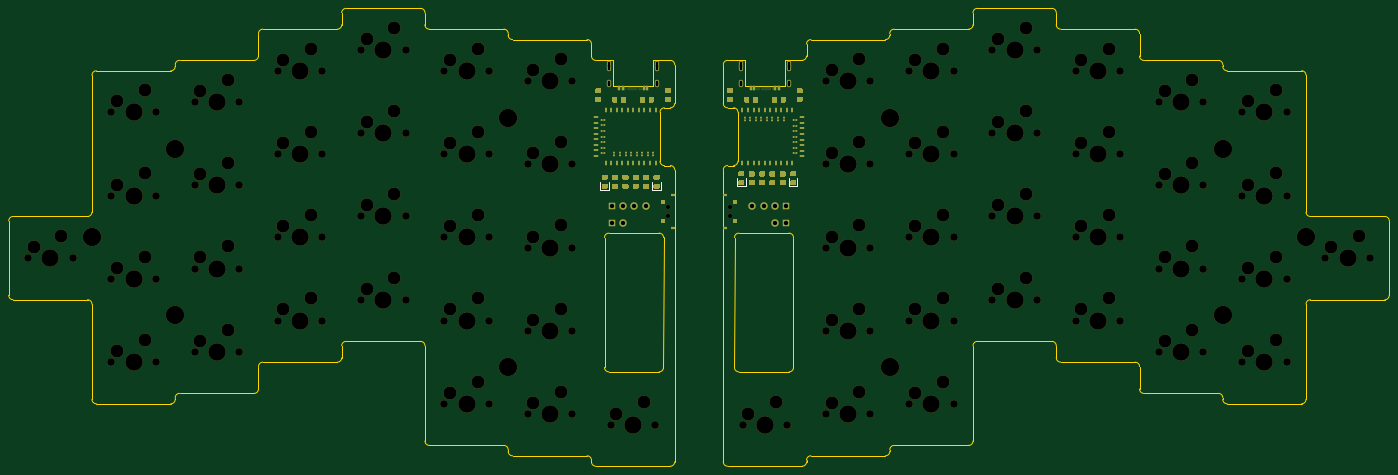
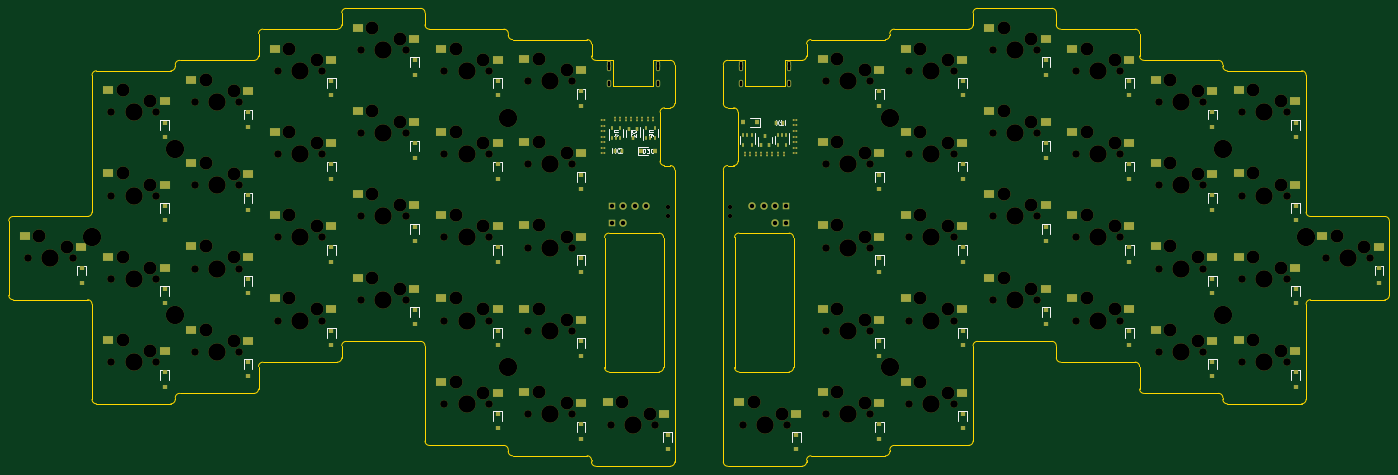
Circuit board: 9 layer files. Board 315.9 x 104.8 mm.
- bottom_copper: jiran-ble-B_Cu.gbl (20258 bytes)
- bottom_mask: jiran-ble-B_Mask.gbs (21325 bytes)
- bottom_silk: jiran-ble-B_SilkS.gbo (87599 bytes)
- outline: jiran-ble-Edge_Cuts.gm1 (11002 bytes)
- top_copper: jiran-ble-F_Cu.gtl (26527 bytes)
- top_mask: jiran-ble-F_Mask.gts (29392 bytes)
- top_silk: jiran-ble-F_SilkS.gto (86666 bytes)
- drill: jiran-ble-NPTH.drl (4858 bytes)
- drill: jiran-ble-PTH.drl (1490 bytes)

=== bottom_copper: jiran-ble-B_Cu.gbl (20258 bytes, source omitted) ===
=== bottom_mask: jiran-ble-B_Mask.gbs (21325 bytes, source omitted) ===
=== bottom_silk: jiran-ble-B_SilkS.gbo (87599 bytes, source omitted) ===
=== outline: jiran-ble-Edge_Cuts.gm1 (11002 bytes, source omitted) ===
=== top_copper: jiran-ble-F_Cu.gtl (26527 bytes, source omitted) ===
=== top_mask: jiran-ble-F_Mask.gts (29392 bytes, source omitted) ===
=== top_silk: jiran-ble-F_SilkS.gto (86666 bytes, source omitted) ===
=== drill: jiran-ble-NPTH.drl ===
M48
; DRILL file {KiCad (5.1.7)-1} date 02/08/21 18:02:40
; FORMAT={-:-/ absolute / inch / decimal}
; #@! TF.CreationDate,2021-02-08T18:02:40+08:00
; #@! TF.GenerationSoftware,Kicad,Pcbnew,(5.1.7)-1
; #@! TF.FileFunction,NonPlated,1,2,NPTH
FMAT,2
INCH
T1C0.0394
T2C0.0689
T3C0.1181
T4C0.1570
T5C0.1654
%
G90
G05
T1
X7.5625Y-3.0367
X7.5625Y-3.1233
X7.0Y-3.0367
X7.0Y-3.1233
T2
X9.175Y-3.3125
X9.575Y-3.3125
X4.2375Y-1.625
X4.6375Y-1.625
X8.425Y-4.1562
X8.825Y-4.1562
X3.4875Y-2.5625
X3.8875Y-2.5625
X3.4875Y-1.8125
X3.8875Y-1.8125
X9.925Y-3.875
X10.325Y-3.875
X4.9875Y-3.3125
X5.3875Y-3.3125
X4.2375Y-3.875
X4.6375Y-3.875
X4.9875Y-4.8125
X5.3875Y-4.8125
X8.425Y-2.6562
X8.825Y-2.6562
X9.925Y-3.125
X10.325Y-3.125
X10.675Y-3.3125
X11.075Y-3.3125
X5.7375Y-1.9062
X6.1375Y-1.9062
X7.675Y-5.0
X8.075Y-5.0
X2.7375Y-4.3438
X3.1375Y-4.3438
X12.925Y-3.5
X13.325Y-3.5
X5.7375Y-3.4062
X6.1375Y-3.4062
X4.9875Y-4.0625
X5.3875Y-4.0625
X11.425Y-2.8438
X11.825Y-2.8438
X9.925Y-1.625
X10.325Y-1.625
X12.175Y-4.4375
X12.575Y-4.4375
X1.9875Y-2.9375
X2.3875Y-2.9375
X10.675Y-4.0625
X11.075Y-4.0625
X12.175Y-2.1875
X12.575Y-2.1875
X4.9875Y-2.5625
X5.3875Y-2.5625
X3.4875Y-4.0625
X3.8875Y-4.0625
X5.7375Y-4.1562
X6.1375Y-4.1562
X9.175Y-2.5625
X9.575Y-2.5625
X9.175Y-1.8125
X9.575Y-1.8125
X11.425Y-3.5938
X11.825Y-3.5938
X2.7375Y-2.0938
X3.1375Y-2.0938
X9.175Y-4.8125
X9.575Y-4.8125
X11.425Y-2.0938
X11.825Y-2.0938
X5.7375Y-2.6562
X6.1375Y-2.6562
X3.4875Y-3.3125
X3.8875Y-3.3125
X2.7375Y-3.5938
X3.1375Y-3.5938
X1.9875Y-2.1875
X2.3875Y-2.1875
X10.675Y-2.5625
X11.075Y-2.5625
X9.925Y-2.375
X10.325Y-2.375
X8.425Y-4.9062
X8.825Y-4.9062
X4.2375Y-3.125
X4.6375Y-3.125
X1.9875Y-4.4375
X2.3875Y-4.4375
X6.4875Y-5.0
X6.8875Y-5.0
X5.7375Y-4.9062
X6.1375Y-4.9062
X10.675Y-1.8125
X11.075Y-1.8125
X11.425Y-4.3438
X11.825Y-4.3438
X2.7375Y-2.8438
X3.1375Y-2.8438
X4.9875Y-1.8125
X5.3875Y-1.8125
X8.425Y-1.9062
X8.825Y-1.9062
X8.425Y-3.4062
X8.825Y-3.4062
X9.175Y-4.0625
X9.575Y-4.0625
X4.2375Y-2.375
X4.6375Y-2.375
X1.9875Y-3.6875
X2.3875Y-3.6875
X1.2375Y-3.5
X1.6375Y-3.5
X12.175Y-2.9375
X12.575Y-2.9375
X12.175Y-3.6875
X12.575Y-3.6875
T3
X12.225Y-2.8375
X12.475Y-2.7375
X12.225Y-3.5875
X12.475Y-3.4875
X9.225Y-3.2125
X9.475Y-3.1125
X4.2875Y-1.525
X4.5375Y-1.425
X8.475Y-4.0562
X8.725Y-3.9562
X3.5375Y-2.4625
X3.7875Y-2.3625
X3.5375Y-1.7125
X3.7875Y-1.6125
X9.975Y-3.775
X10.225Y-3.675
X5.0375Y-3.2125
X5.2875Y-3.1125
X4.2875Y-3.775
X4.5375Y-3.675
X5.0375Y-4.7125
X5.2875Y-4.6125
X8.475Y-2.5562
X8.725Y-2.4562
X9.975Y-3.025
X10.225Y-2.925
X10.725Y-3.2125
X10.975Y-3.1125
X5.7875Y-1.8062
X6.0375Y-1.7063
X7.725Y-4.9
X7.975Y-4.8
X2.7875Y-4.2437
X3.0375Y-4.1437
X12.975Y-3.4
X13.225Y-3.3
X5.7875Y-3.3062
X6.0375Y-3.2062
X5.0375Y-3.9625
X5.2875Y-3.8625
X11.475Y-2.7437
X11.725Y-2.6437
X9.975Y-1.525
X10.225Y-1.425
X12.225Y-4.3375
X12.475Y-4.2375
X2.0375Y-2.8375
X2.2875Y-2.7375
X10.725Y-3.9625
X10.975Y-3.8625
X12.225Y-2.0875
X12.475Y-1.9875
X5.0375Y-2.4625
X5.2875Y-2.3625
X3.5375Y-3.9625
X3.7875Y-3.8625
X5.7875Y-4.0562
X6.0375Y-3.9562
X9.225Y-2.4625
X9.475Y-2.3625
X9.225Y-1.7125
X9.475Y-1.6125
X11.475Y-3.4937
X11.725Y-3.3937
X2.7875Y-1.9937
X3.0375Y-1.8938
X9.225Y-4.7125
X9.475Y-4.6125
X11.475Y-1.9937
X11.725Y-1.8938
X5.7875Y-2.5562
X6.0375Y-2.4562
X3.5375Y-3.2125
X3.7875Y-3.1125
X2.7875Y-3.4937
X3.0375Y-3.3937
X2.0375Y-2.0875
X2.2875Y-1.9875
X10.725Y-2.4625
X10.975Y-2.3625
X9.975Y-2.275
X10.225Y-2.175
X8.475Y-4.8062
X8.725Y-4.7062
X4.2875Y-3.025
X4.5375Y-2.925
X2.0375Y-4.3375
X2.2875Y-4.2375
X6.5375Y-4.9
X6.7875Y-4.8
X5.7875Y-4.8062
X6.0375Y-4.7062
X10.725Y-1.7125
X10.975Y-1.6125
X11.475Y-4.2437
X11.725Y-4.1437
X2.7875Y-2.7437
X3.0375Y-2.6437
X5.0375Y-1.7125
X5.2875Y-1.6125
X8.475Y-1.8062
X8.725Y-1.7063
X8.475Y-3.3062
X8.725Y-3.2062
X9.225Y-3.9625
X9.475Y-3.8625
X4.2875Y-2.275
X4.5375Y-2.175
X2.0375Y-3.5875
X2.2875Y-3.4875
X1.2875Y-3.4
X1.5375Y-3.3
T4
X2.9375Y-2.8438
X5.1875Y-1.8125
X8.625Y-1.9062
X8.625Y-3.4062
X9.375Y-4.0625
X4.4375Y-2.375
X2.1875Y-3.6875
X1.4375Y-3.5
X12.375Y-2.9375
X12.375Y-3.6875
X9.375Y-3.3125
X4.4375Y-1.625
X8.625Y-4.1562
X3.6875Y-2.5625
X3.6875Y-1.8125
X10.125Y-3.875
X5.1875Y-3.3125
X4.4375Y-3.875
X5.1875Y-4.8125
X8.625Y-2.6562
X10.125Y-3.125
X10.875Y-3.3125
X5.9375Y-1.9062
X7.875Y-5.0
X2.9375Y-4.3438
X13.125Y-3.5
X5.9375Y-3.4062
X5.1875Y-4.0625
X11.625Y-2.8438
X10.125Y-1.625
X12.375Y-4.4375
X2.1875Y-2.9375
X10.875Y-4.0625
X12.375Y-2.1875
X5.1875Y-2.5625
X3.6875Y-4.0625
X5.9375Y-4.1562
X9.375Y-2.5625
X9.375Y-1.8125
X11.625Y-3.5938
X2.9375Y-2.0938
X9.375Y-4.8125
X11.625Y-2.0938
X5.9375Y-2.6562
X3.6875Y-3.3125
X2.9375Y-3.5938
X2.1875Y-2.1875
X10.875Y-2.5625
X10.125Y-2.375
X8.625Y-4.9062
X4.4375Y-3.125
X2.1875Y-4.4375
X6.6875Y-5.0
X5.9375Y-4.9062
X10.875Y-1.8125
X11.625Y-4.3438
T5
X12.0Y-2.5156
X5.5625Y-2.2344
X12.0Y-4.0156
X1.8125Y-3.3125
X12.75Y-3.3125
X2.5625Y-2.5156
X9.0Y-4.4844
X9.0Y-2.2344
X2.5625Y-4.0156
X5.5625Y-4.4844
T0
M30

=== drill: jiran-ble-PTH.drl ===
M48
; DRILL file {KiCad (5.1.7)-1} date 02/08/21 18:02:40
; FORMAT={-:-/ absolute / inch / decimal}
; #@! TF.CreationDate,2021-02-08T18:02:40+08:00
; #@! TF.GenerationSoftware,Kicad,Pcbnew,(5.1.7)-1
; #@! TF.FileFunction,Plated,1,2,PTH
FMAT,2
INCH
T1C0.0118
T2C0.0236
T3C0.0394
%
G90
G05
T1
X7.6926Y-2.2472
X7.7426Y-2.2472
X7.7926Y-2.2472
X7.8426Y-2.2472
X7.8926Y-2.2472
X7.9426Y-2.2472
X7.9926Y-2.2472
X8.0426Y-2.2472
X8.1426Y-2.2572
X8.1426Y-2.3072
X8.1426Y-2.3572
X8.1426Y-2.4072
X8.1426Y-2.4572
X8.1426Y-2.5072
X8.1426Y-2.5572
X6.4199Y-2.2553
X6.4199Y-2.3053
X6.4199Y-2.3553
X6.4199Y-2.4053
X6.4199Y-2.4553
X6.4199Y-2.5053
X6.4199Y-2.5553
X6.5199Y-2.5653
X6.5699Y-2.5653
X6.6199Y-2.5653
X6.6699Y-2.5653
X6.7199Y-2.5653
X6.7699Y-2.5653
X6.8199Y-2.5653
X6.8699Y-2.5653
T2
X6.468Y-1.7455
X6.468Y-1.7565
X6.468Y-1.7685
X6.468Y-1.782
X6.468Y-1.7935
X6.468Y-1.933
X6.468Y-1.9127
X6.468Y-1.923
X6.468Y-1.9427
X6.907Y-1.746
X6.907Y-1.757
X6.907Y-1.769
X6.907Y-1.7825
X6.907Y-1.794
X6.907Y-1.933
X6.907Y-1.9127
X6.907Y-1.923
X6.907Y-1.9427
X7.6555Y-1.7455
X7.6555Y-1.7565
X7.6555Y-1.7685
X7.6555Y-1.782
X7.6555Y-1.7935
X7.6555Y-1.933
X7.6555Y-1.9127
X7.6555Y-1.923
X7.6555Y-1.9427
X8.0945Y-1.746
X8.0945Y-1.757
X8.0945Y-1.769
X8.0945Y-1.7825
X8.0945Y-1.794
X8.0945Y-1.933
X8.0945Y-1.9127
X8.0945Y-1.923
X8.0945Y-1.9427
T3
X7.9625Y-3.1875
X8.0625Y-3.1875
X7.7625Y-3.03
X7.8625Y-3.03
X7.9625Y-3.03
X8.0625Y-3.03
X6.5Y-3.0312
X6.6Y-3.0312
X6.7Y-3.0312
X6.8Y-3.0312
X6.5Y-3.1875
X6.6Y-3.1875
T0
M30
